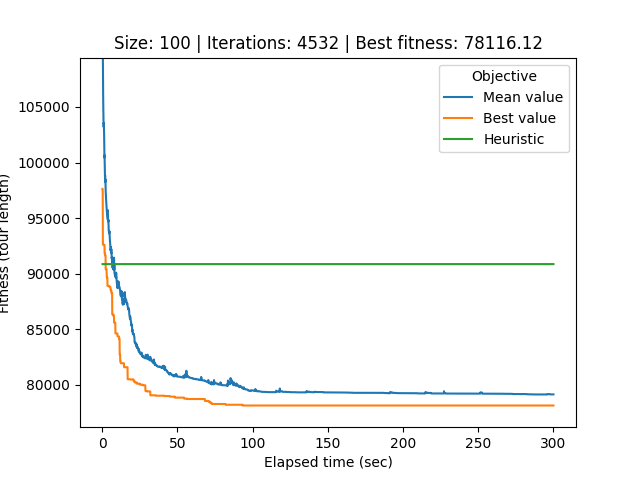

The table this chart was drawn from, first rows:
# Student number: r0758170
# Iteration, Elapsed time, Mean value, Best value, Cycle
0, 0.2441, 134923, 97632, 24, 13, 26, 2, 39, 93, 88, 10, 48, 45, 80, 18, 94, 55, 31, 69, 90, 81, 35, 66
1, 0.2882, 117795, 97632, 24, 13, 26, 2, 39, 93, 88, 10, 48, 45, 80, 18, 94, 55, 31, 69, 90, 81, 35, 66
2, 0.3297, 113531, 97357, 88, 93, 39, 26, 2, 13, 79, 25, 22, 23, 52, 16, 47, 53, 58, 76, 27, 97, 46, 82
3, 0.3705, 110855, 97357, 88, 93, 39, 26, 2, 13, 79, 25, 22, 23, 52, 16, 47, 53, 58, 76, 27, 97, 46, 82
4, 0.4169, 109794, 92713, 15, 9, 41, 42, 75, 44, 6, 56, 51, 87, 72, 43, 89, 14, 32, 29, 59, 33, 50, 83
5, 0.4605, 109448, 92713, 84, 96, 5, 98, 37, 34, 63, 91, 38, 49, 92, 30, 71, 1, 70, 7, 3, 8, 99, 15
6, 0.5066, 108814, 92713, 84, 96, 5, 98, 37, 34, 63, 91, 38, 49, 92, 30, 71, 1, 70, 7, 3, 8, 99, 15
7, 0.5476, 107397, 92591, 97, 46, 0, 54, 25, 79, 2, 26, 13, 88, 93, 39, 10, 48, 45, 80, 18, 94, 55, 31
8, 0.5915, 106673, 92591, 97, 46, 0, 54, 25, 79, 2, 26, 13, 88, 93, 39, 10, 48, 45, 80, 18, 94, 55, 31
9, 0.6372, 106249, 92591, 97, 46, 0, 54, 25, 79, 2, 26, 13, 88, 93, 39, 10, 48, 45, 80, 18, 94, 55, 31
10, 0.6812, 105371, 92591, 92, 30, 71, 1, 70, 7, 3, 8, 99, 15, 9, 41, 42, 75, 44, 6, 56, 51, 87, 72
11, 0.723, 105325, 92591, 92, 30, 71, 1, 70, 7, 3, 8, 99, 15, 9, 41, 42, 75, 44, 6, 56, 51, 87, 72
12, 0.7673, 104646, 92591, 92, 30, 71, 1, 70, 7, 3, 8, 99, 15, 9, 41, 42, 75, 44, 6, 56, 51, 87, 72
13, 0.8133, 104469, 92591, 92, 30, 71, 1, 70, 7, 3, 8, 99, 15, 9, 41, 42, 75, 44, 6, 56, 51, 87, 72
14, 0.8546, 103798, 92591, 92, 30, 71, 1, 70, 7, 3, 8, 99, 15, 9, 41, 42, 75, 44, 6, 56, 51, 87, 72
15, 0.8965, 103568, 92591, 92, 30, 71, 1, 70, 7, 3, 8, 99, 15, 9, 41, 42, 75, 44, 6, 56, 51, 87, 72
16, 0.9434, 103568, 92591, 92, 30, 71, 1, 70, 7, 3, 8, 99, 15, 9, 41, 42, 75, 44, 6, 56, 51, 87, 72
17, 0.9867, 103528, 92591, 92, 30, 71, 1, 70, 7, 3, 8, 99, 15, 9, 41, 42, 75, 44, 6, 56, 51, 87, 72
18, 1.028, 103198, 92591, 92, 30, 71, 1, 70, 7, 3, 8, 99, 15, 9, 41, 42, 75, 44, 6, 56, 51, 87, 72
19, 1.07, 103576, 92591, 92, 30, 71, 1, 70, 7, 3, 8, 99, 15, 9, 41, 42, 75, 44, 6, 56, 51, 87, 72
20, 1.114, 103498, 92591, 92, 30, 71, 1, 70, 7, 3, 8, 99, 15, 9, 41, 42, 75, 44, 6, 56, 51, 87, 72
21, 1.162, 103270, 92591, 92, 30, 71, 1, 70, 7, 3, 8, 99, 15, 9, 41, 42, 75, 44, 6, 56, 51, 87, 72
22, 1.207, 102908, 92591, 92, 30, 71, 1, 70, 7, 3, 8, 99, 15, 9, 41, 42, 75, 44, 6, 56, 51, 87, 72
23, 1.251, 102700, 92591, 92, 30, 71, 1, 70, 7, 3, 8, 99, 15, 9, 41, 42, 75, 44, 6, 56, 51, 87, 72
24, 1.294, 102511, 92591, 92, 30, 71, 1, 70, 7, 3, 8, 99, 15, 9, 41, 42, 75, 44, 6, 56, 51, 87, 72
25, 1.339, 101891, 92591, 92, 30, 71, 1, 70, 7, 3, 8, 99, 15, 9, 41, 42, 75, 44, 6, 56, 51, 87, 72
26, 1.383, 101666, 92591, 92, 30, 71, 1, 70, 7, 3, 8, 99, 15, 9, 41, 42, 75, 44, 6, 56, 51, 87, 72
27, 1.427, 101097, 92591, 92, 30, 71, 1, 70, 7, 3, 8, 99, 15, 9, 41, 42, 75, 44, 6, 56, 51, 87, 72
28, 1.486, 100715, 92591, 92, 30, 71, 1, 70, 7, 3, 8, 99, 15, 9, 41, 42, 75, 44, 6, 56, 51, 87, 72
29, 1.527, 100443, 92591, 92, 30, 71, 1, 70, 7, 3, 8, 99, 15, 9, 41, 42, 75, 44, 6, 56, 51, 87, 72
30, 1.568, 100663, 91813, 79, 2, 26, 13, 88, 93, 39, 10, 48, 45, 80, 18, 94, 55, 31, 69, 90, 81, 24, 35
31, 1.613, 100280, 91813, 79, 2, 26, 13, 88, 93, 39, 10, 48, 45, 80, 18, 94, 55, 31, 69, 90, 81, 24, 35
32, 1.658, 99505, 91813, 79, 2, 26, 13, 88, 93, 39, 10, 48, 45, 80, 18, 94, 55, 31, 69, 90, 81, 24, 35
33, 1.701, 99308, 91813, 79, 2, 26, 13, 88, 93, 39, 10, 48, 45, 80, 18, 94, 55, 31, 69, 90, 81, 24, 35
34, 1.744, 99172, 91813, 79, 2, 26, 13, 88, 93, 39, 10, 48, 45, 80, 18, 94, 55, 31, 69, 90, 81, 24, 35
35, 1.787, 98984, 91813, 79, 2, 26, 13, 88, 93, 39, 10, 48, 45, 80, 18, 94, 55, 31, 69, 90, 81, 24, 35
36, 1.83, 98723, 91813, 79, 2, 26, 13, 88, 93, 39, 10, 48, 45, 80, 18, 94, 55, 31, 69, 90, 81, 24, 35
37, 1.876, 98652, 91813, 79, 2, 26, 13, 88, 93, 39, 10, 48, 45, 80, 18, 94, 55, 31, 69, 90, 81, 24, 35
38, 1.918, 98848, 91639, 2, 26, 13, 88, 93, 39, 10, 48, 45, 80, 18, 94, 55, 31, 69, 90, 81, 24, 35, 66
39, 1.96, 98848, 91639, 2, 26, 13, 88, 93, 39, 10, 48, 45, 80, 18, 94, 55, 31, 69, 90, 81, 24, 35, 66
40, 2.003, 98667, 91639, 2, 26, 13, 88, 93, 39, 10, 48, 45, 80, 18, 94, 55, 31, 69, 90, 81, 24, 35, 66
41, 2.048, 98248, 91639, 2, 26, 13, 88, 93, 39, 10, 48, 45, 80, 18, 94, 55, 31, 69, 90, 81, 24, 35, 66
42, 2.098, 98244, 91639, 2, 26, 13, 88, 93, 39, 10, 48, 45, 80, 18, 94, 55, 31, 69, 90, 81, 24, 35, 66
43, 2.143, 98486, 91639, 2, 26, 13, 88, 93, 39, 10, 48, 45, 80, 18, 94, 55, 31, 69, 90, 81, 24, 35, 66
44, 2.189, 98156, 91639, 2, 26, 13, 88, 93, 39, 10, 48, 45, 80, 18, 94, 55, 31, 69, 90, 81, 24, 35, 66
45, 2.238, 98156, 91639, 2, 26, 13, 88, 93, 39, 10, 48, 45, 80, 18, 94, 55, 31, 69, 90, 81, 24, 35, 66
46, 2.282, 97795, 90390, 88, 13, 26, 2, 79, 25, 22, 23, 52, 16, 47, 53, 58, 76, 27, 97, 46, 82, 65, 95
47, 2.325, 97610, 90390, 88, 13, 26, 2, 79, 25, 22, 23, 52, 16, 47, 53, 58, 76, 27, 97, 46, 82, 65, 95
48, 2.371, 97300, 90390, 70, 7, 3, 8, 99, 15, 41, 42, 75, 56, 51, 87, 21, 4, 0, 54, 74, 64, 67, 11
49, 2.417, 97202, 90390, 70, 7, 3, 8, 99, 15, 41, 42, 75, 56, 51, 87, 21, 4, 0, 54, 74, 64, 67, 11
50, 2.46, 97150, 90390, 70, 7, 3, 8, 99, 15, 41, 42, 75, 56, 51, 87, 21, 4, 0, 54, 74, 64, 67, 11
51, 2.505, 97010, 90390, 70, 7, 3, 8, 99, 15, 41, 42, 75, 56, 51, 87, 21, 4, 0, 54, 74, 64, 67, 11
52, 2.553, 96802, 90390, 70, 7, 3, 8, 99, 15, 41, 42, 75, 56, 51, 87, 21, 4, 0, 54, 74, 64, 67, 11
53, 2.596, 96640, 90390, 70, 7, 3, 8, 99, 15, 41, 42, 75, 56, 51, 87, 21, 4, 0, 54, 74, 64, 67, 11
54, 2.639, 96475, 90390, 70, 7, 3, 8, 99, 15, 41, 42, 75, 56, 51, 87, 21, 4, 0, 54, 74, 64, 67, 11
55, 2.684, 96375, 90390, 70, 7, 3, 8, 99, 15, 41, 42, 75, 56, 51, 87, 21, 4, 0, 54, 74, 64, 67, 11
56, 2.728, 96375, 90390, 3, 8, 99, 15, 41, 42, 75, 56, 51, 87, 21, 4, 0, 54, 74, 64, 67, 11, 61, 20
57, 2.772, 96263, 90390, 3, 8, 99, 15, 41, 42, 75, 56, 51, 87, 21, 4, 0, 54, 74, 64, 67, 11, 61, 20
58, 2.817, 96222, 90390, 3, 8, 99, 15, 41, 42, 75, 56, 51, 87, 21, 4, 0, 54, 74, 64, 67, 11, 61, 20
... 4,473 more rows
